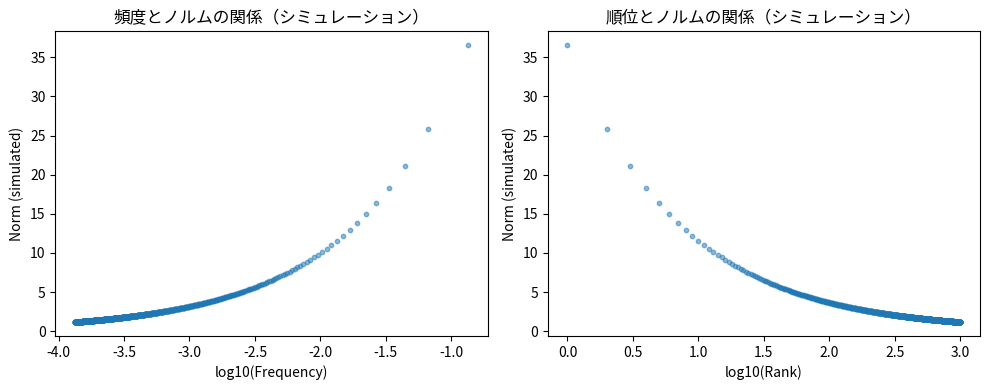

The matplotlib source for this figure:
import numpy as np
import matplotlib.pyplot as plt

np.random.seed(42)

# 擬似的なWord2Vecベクトル（実際のWord2Vecモデルがあれば置き換え可能）
# 高頻度語ほど更新回数が多く、ノルムが大きくなる傾向をシミュレート

n_words = 1000
dim = 100

# Zipf則に従う頻度
ranks = np.arange(1, n_words + 1)
frequencies = 1.0 / ranks  # Zipf則: f ∝ 1/rank
frequencies = frequencies / frequencies.sum()

# 頻度に比例した「更新回数」でノルムが成長すると仮定
# （これは単純化したモデルであり、実際のWord2Vecとは異なる）
norms = np.sqrt(frequencies * 10000)  # 更新回数に比例してノルム成長

# 散布図
plt.figure(figsize=(10, 4))

plt.subplot(1, 2, 1)
plt.scatter(np.log10(frequencies), norms, alpha=0.5, s=10)
plt.xlabel('log10(Frequency)')
plt.ylabel('Norm (simulated)')
plt.title('頻度とノルムの関係（シミュレーション）')

plt.subplot(1, 2, 2)
plt.scatter(np.log10(ranks), norms, alpha=0.5, s=10)
plt.xlabel('log10(Rank)')
plt.ylabel('Norm (simulated)')
plt.title('順位とノルムの関係（シミュレーション）')

plt.tight_layout()
plt.show()

# 注意：これは概念的なシミュレーションです。
# 実際のWord2Vecベクトルでの検証には、gensimなどのライブラリを使用してください。
